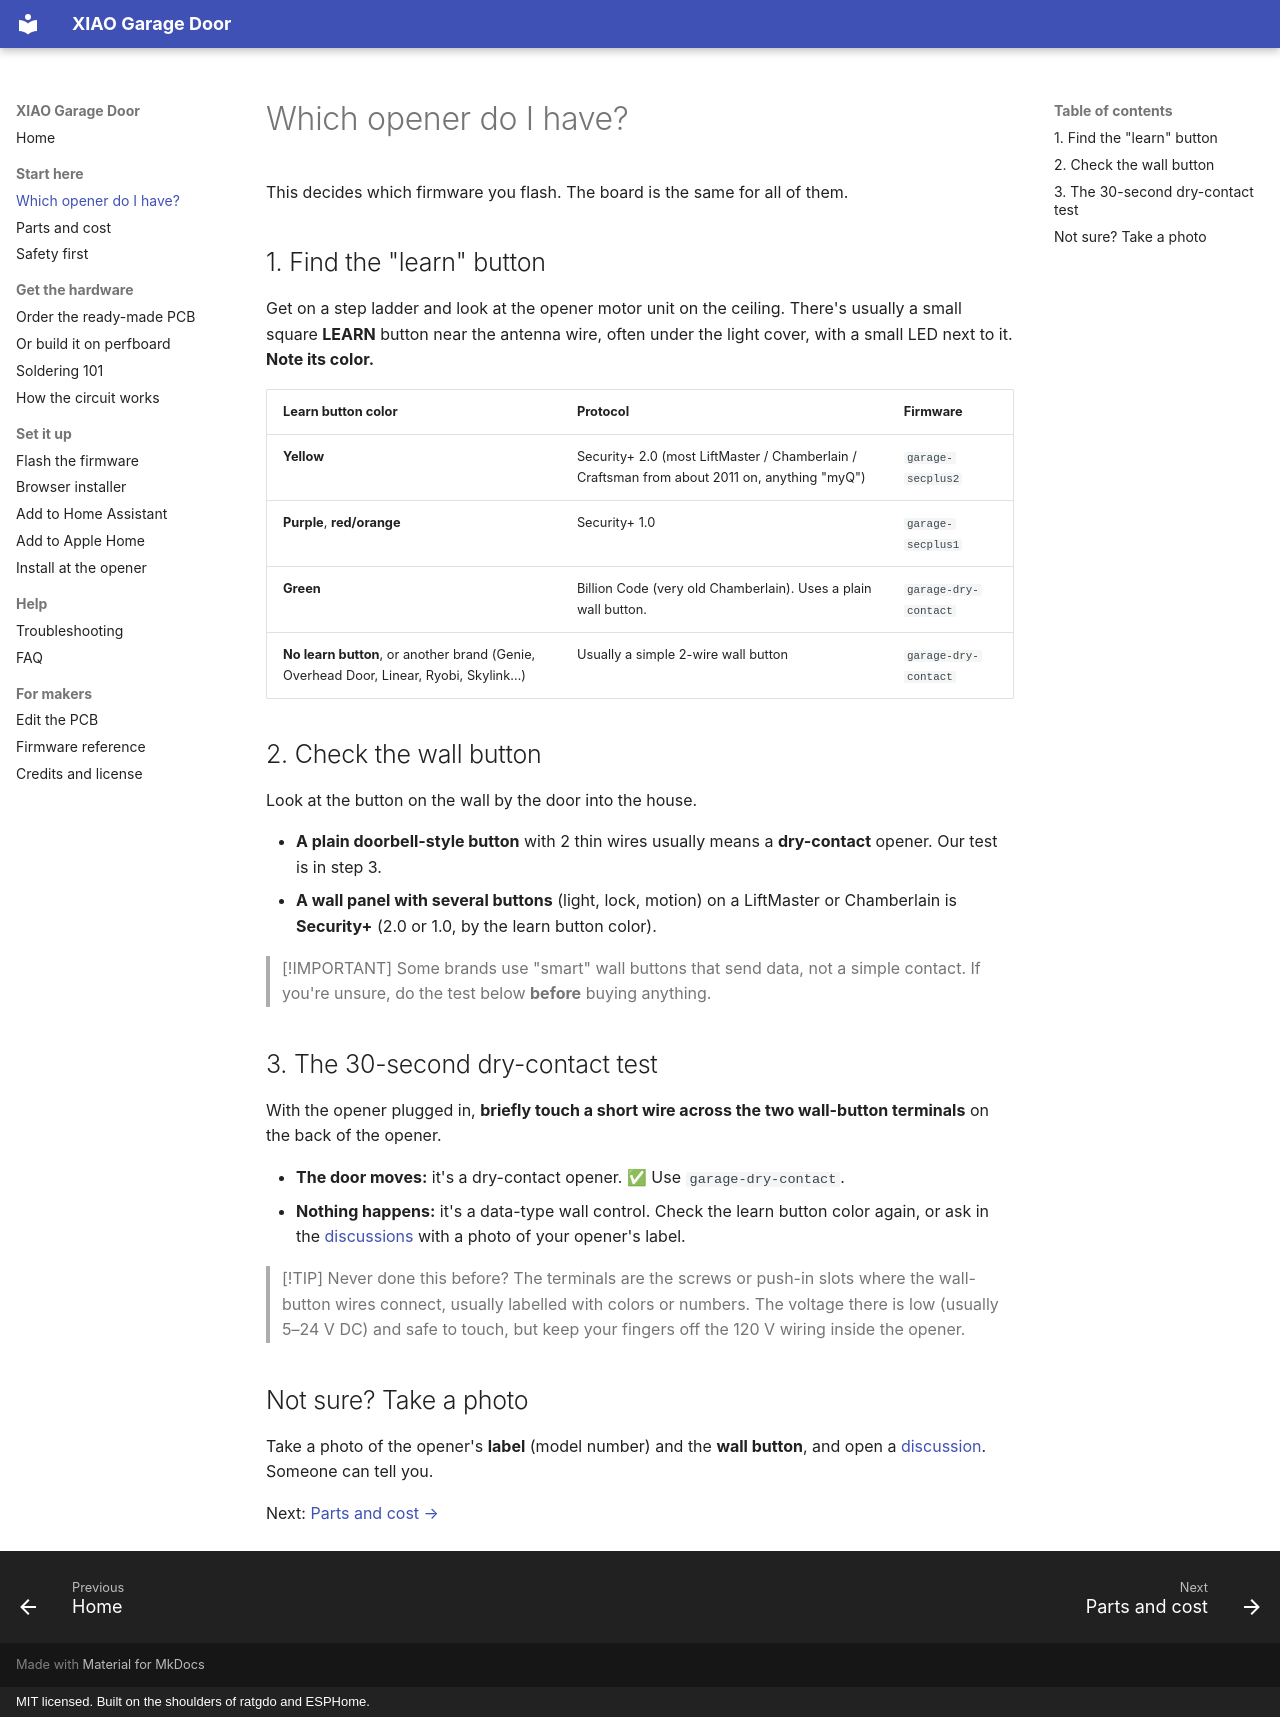

repository: JamesSilvia20/xiao-garage-door · page: start/which-opener/index.html · generator: mkdocs · copyright: MIT licensed. Built on the shoulders of ratgdo and ESPHome.

# Which opener do I have?

This decides which firmware you flash. The board is the same for all of them.

## 1. Find the "learn" button

Get on a step ladder and look at the opener motor unit on the ceiling. There's usually a small square **LEARN** button near the antenna wire, often under the light cover, with a small LED next to it. **Note its color.**

| Learn button color | Protocol | Firmware |
|---|---|---|
| **Yellow** | Security+ 2.0 (most LiftMaster / Chamberlain / Craftsman from about 2011 on, anything "myQ") | `garage-secplus2` |
| **Purple**, **red/orange** | Security+ 1.0 | `garage-secplus1` |
| **Green** | Billion Code (very old Chamberlain). Uses a plain wall button. | `garage-dry-contact` |
| **No learn button**, or another brand (Genie, Overhead Door, Linear, Ryobi, Skylink…) | Usually a simple 2-wire wall button | `garage-dry-contact` |

## 2. Check the wall button

Look at the button on the wall by the door into the house.

- **A plain doorbell-style button** with 2 thin wires usually means a **dry-contact** opener. Our test is in step 3.
- **A wall panel with several buttons** (light, lock, motion) on a LiftMaster or Chamberlain is **Security+** (2.0 or 1.0, by the learn button color).

> [!IMPORTANT]
> Some brands use "smart" wall buttons that send data, not a simple contact. If you're unsure, do the test below **before** buying anything.

## 3. The 30-second dry-contact test

With the opener plugged in, **briefly touch a short wire across the two wall-button terminals** on the back of the opener.

- **The door moves:** it's a dry-contact opener. ✅ Use `garage-dry-contact`.
- **Nothing happens:** it's a data-type wall control. Check the learn button color again, or ask in the [discussions](https://github.com/JamesSilvia20/xiao-garage-door/discussions) with a photo of your opener's label.

> [!TIP]
> Never done this before? The terminals are the screws or push-in slots where the wall-button wires connect, usually labelled with colors or numbers. The voltage there is low (usually 5–24 V DC) and safe to touch, but keep your fingers off the 120 V wiring inside the opener.

## Not sure? Take a photo

Take a photo of the opener's **label** (model number) and the **wall button**, and open a [discussion](https://github.com/JamesSilvia20/xiao-garage-door/discussions). Someone can tell you.

Next: [Parts and cost →](parts.md)
